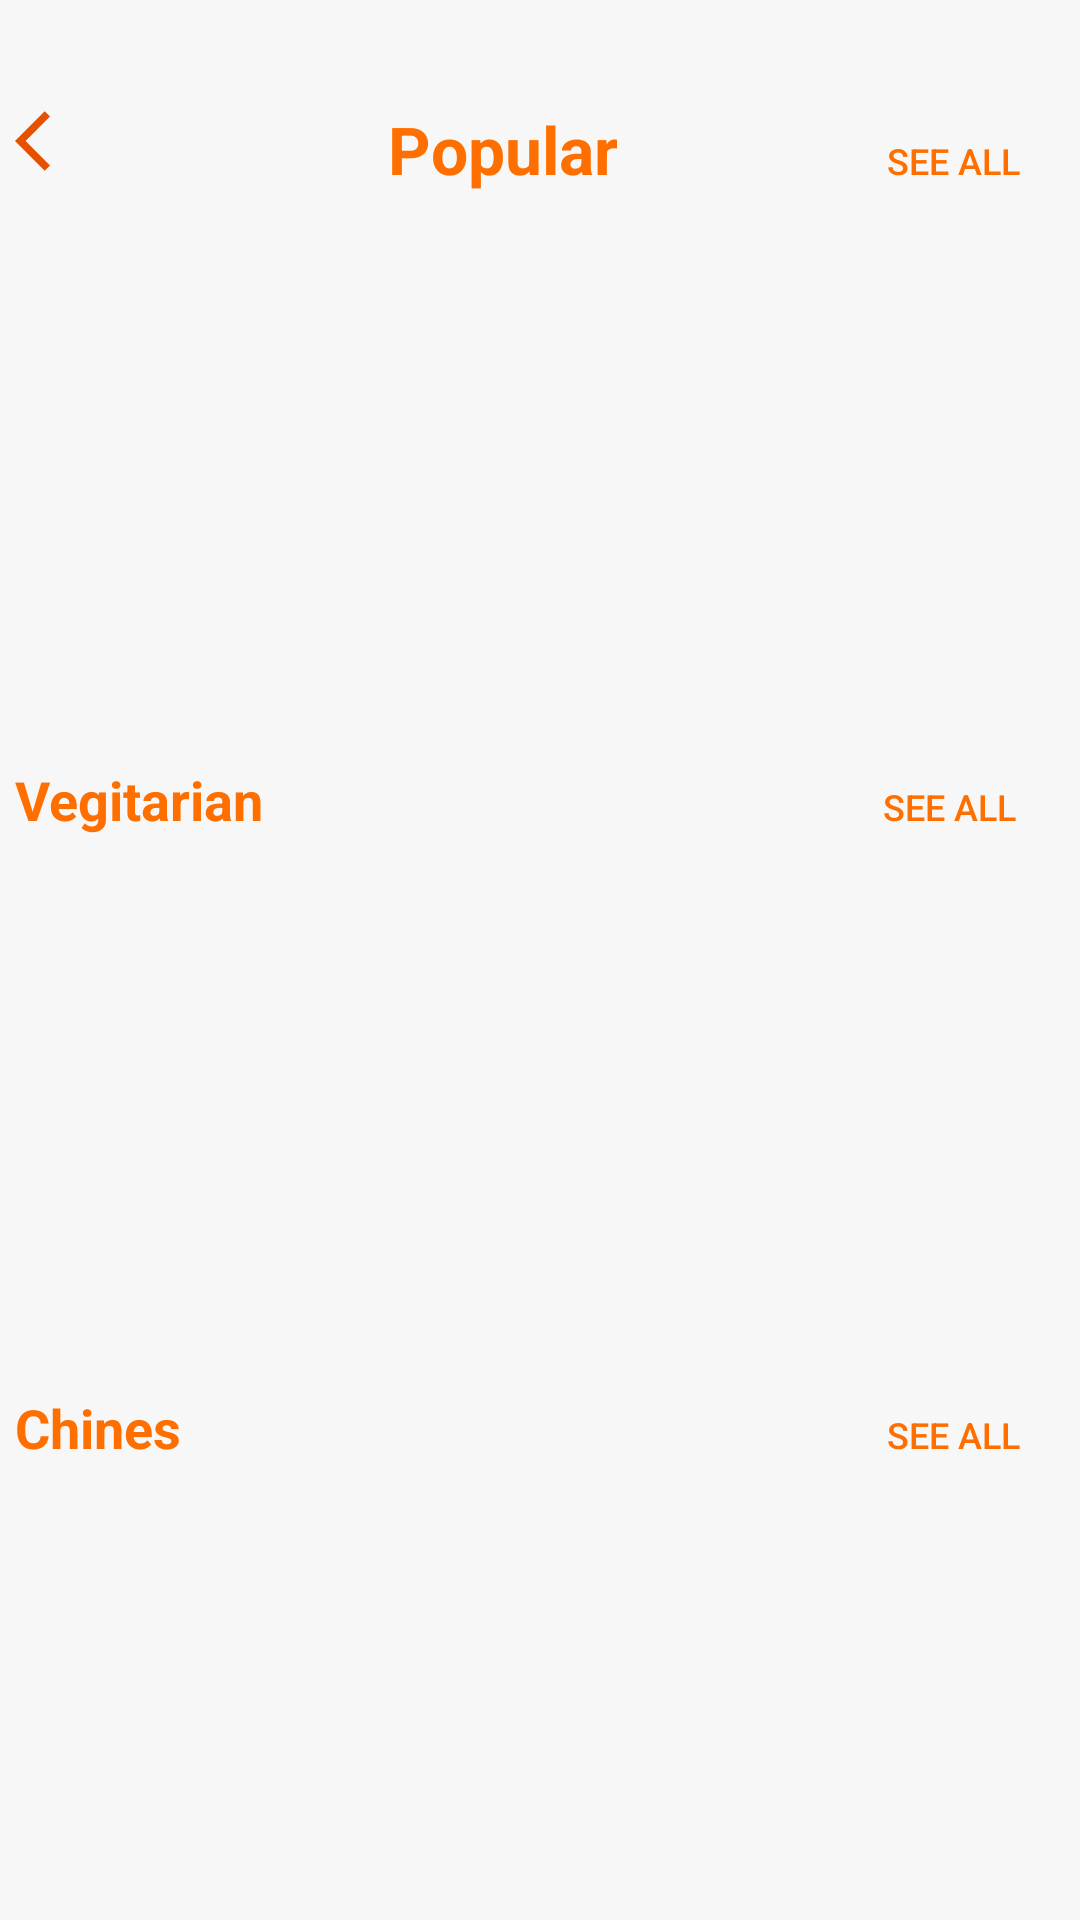

The Android layout XML behind this screen, and the referenced resources:
<!-- AndroidManifest.xml: application theme Theme.FOODDELARY -->
<!-- res/layout/activity_popular.xml -->
<?xml version="1.0" encoding="utf-8"?>
<LinearLayout xmlns:android="http://schemas.android.com/apk/res/android"
    xmlns:app="http://schemas.android.com/apk/res-auto"
    xmlns:tools="http://schemas.android.com/tools"
    android:layout_width="match_parent"
    android:background="@color/backroundwhite"
    android:orientation="vertical"
    android:layout_height="match_parent"
    tools:context=".Popular">
    <LinearLayout
        android:layout_width="wrap_content"
        android:layout_marginTop="35dp"
        android:layout_marginLeft="5dp"
        android:orientation="horizontal"
        android:layout_height="wrap_content"
        >
    <ImageButton
        android:id="@+id/popular_back"
        android:layout_width="wrap_content"
        android:layout_height="wrap_content"
        android:src="@drawable/ic_baseline_arrow_back_ios_24"
        android:background="#00000000"/>
        <TextView
            android:layout_width="wrap_content"
            android:layout_marginLeft="100dp"
            android:layout_height="wrap_content"
            android:text="Popular"
            android:background="#00000000"
            android:textSize="22sp"
            android:textColor="@color/primary_color"
            android:textStyle="bold"
            android:textAlignment="center"/>
        <Button
            android:layout_width="wrap_content"
            android:layout_height="20dp"
            android:background="#00000000"
            android:text="see all"
            android:textSize="12sp"
            android:layout_marginLeft="70dp"
            android:textColor="@color/primary_color"/>
    </LinearLayout>
    <androidx.recyclerview.widget.RecyclerView
        android:id="@+id/rvpopular"
        android:layout_width="match_parent"
        android:layout_height="175dp"
        android:background="#00000000"
        android:layout_marginTop="10dp">

    </androidx.recyclerview.widget.RecyclerView>
    <LinearLayout
        android:layout_width="match_parent"
        android:layout_marginLeft="5dp"
        android:layout_marginRight="5dp"
        android:background="#00000000"
        android:layout_marginTop="5dp"
        android:layout_height="wrap_content">
        <TextView
            android:layout_width="wrap_content"
            android:layout_height="wrap_content"
            android:text="Vegitarian"
            android:background="#00000000"
            android:textColor="@color/primary_color"
            android:textSize="18sp"
            android:textStyle="bold"/>
        <Button
            android:id="@+id/veg_all"
            android:layout_width="wrap_content"
            android:layout_height="20dp"
            android:background="#00000000"
            android:text="see all"
            android:textSize="12sp"
            android:layout_marginLeft="190dp"
            android:textColor="@color/primary_color"/>
    </LinearLayout>
    <androidx.recyclerview.widget.RecyclerView
        android:layout_width="match_parent"
        android:id="@+id/rvvegitarian"
        android:background="#00000000"
        android:layout_height="175dp"
        android:layout_marginTop="5dp"
        >

    </androidx.recyclerview.widget.RecyclerView>
    <LinearLayout
        android:layout_width="match_parent"
        android:layout_marginLeft="5dp"
        android:layout_marginRight="5dp"
        android:layout_marginTop="5dp"
        android:background="#00000000"
        android:layout_height="wrap_content">
        <TextView
            android:layout_width="wrap_content"
            android:layout_height="wrap_content"
            android:text="Chines"
            android:background="#00000000"
            android:textColor="@color/primary_color"
            android:textSize="18sp"
            android:textStyle="bold"/>
        <Button
            android:id="@+id/chines_all"
            android:layout_width="wrap_content"
            android:layout_height="20dp"
            android:background="#00000000"
            android:text="see all"

            android:textSize="12sp"
            android:layout_marginLeft="220dp"
            android:textColor="@color/primary_color"/>
    </LinearLayout>
    <androidx.recyclerview.widget.RecyclerView
        android:layout_width="match_parent"
        android:id="@+id/cardrecyclerview"
        android:background="#00000000"
        android:layout_marginTop="5dp"
        android:layout_height="175dp"
        >

    </androidx.recyclerview.widget.RecyclerView>
    <com.google.android.material.bottomnavigation.BottomNavigationView
        android:id="@+id/bottomNavigationView"
        android:layout_width="match_parent"
        android:layout_height="60dp"
        android:layout_marginTop="0dp"
        android:layout_marginBottom="1dp"
        android:outlineSpotShadowColor="#00000000"
        android:outlineAmbientShadowColor="#00000000"

        android:background="#00000000"
        app:menu="@menu/bottom_navi_menu" />
</LinearLayout>
<!-- resources referenced by this layout -->
<resources>
  <color name="backroundwhite">#03000000</color>
  <color name="primary_color">#FF6F00</color>
  <!-- drawable ic_baseline_arrow_back_ios_24 (drawable) -->
  <vector android:autoMirrored="true" android:height="24dp"
      android:tint="#E65100" android:viewportHeight="24"
      android:viewportWidth="24" android:width="24dp" xmlns:android="http://schemas.android.com/apk/res/android">
      <path android:fillColor="@android:color/white" android:pathData="M11.67,3.87L9.9,2.1 0,12l9.9,9.9 1.77,-1.77L3.54,12z"/>
  </vector>
  <style name="Theme.FOODDELARY" parent="Theme.AppCompat.Light.NoActionBar">
          
          <item name="colorPrimary">@color/purple_500</item>
          <item name="colorPrimaryVariant">@color/purple_700</item>
          <item name="colorOnPrimary">@color/white</item>
          
          <item name="colorSecondary">@color/teal_200</item>
          <item name="colorSecondaryVariant">@color/teal_700</item>
          <item name="colorOnSecondary">@color/black</item>
          
          <item name="android:statusBarColor">?attr/colorPrimaryVariant</item>
          
      </style>
  <color name="purple_500">#FF6F00</color>
  <color name="purple_700">#FF6F00</color>
  <color name="white">#FFFFFFFF</color>
  <color name="teal_200">#FF03DAC5</color>
  <color name="teal_700">#FF018786</color>
  <color name="black">#FF000000</color>
</resources>
